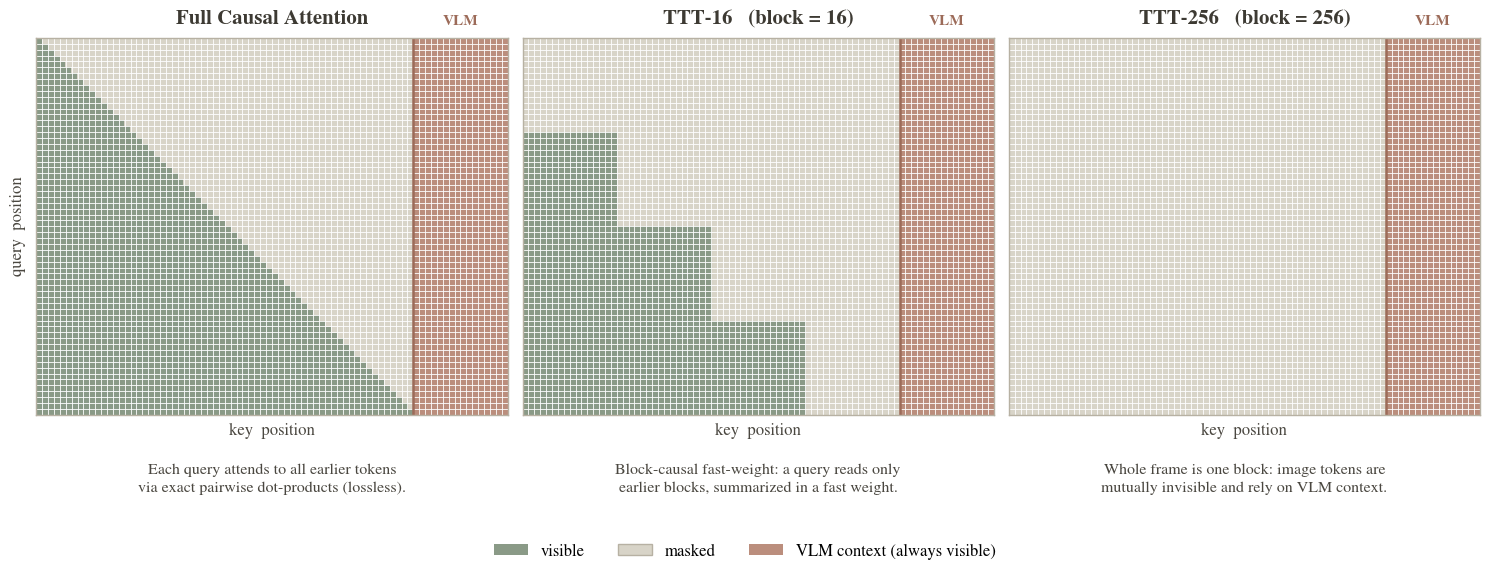

This chart was generated by the following Python code:
#!/usr/bin/env python3
"""Attention-mask comparison: full causal vs TTT-16 vs TTT-256.
Morandi palette, Times-like serif (Nimbus Roman), visible grid mask, per-panel captions.
Saves docs/attn_mask_comparison.png."""
import os
import numpy as np
import matplotlib
matplotlib.use("Agg")
import matplotlib.pyplot as plt
import matplotlib.font_manager as fm
from matplotlib.colors import ListedColormap
from matplotlib.patches import Patch

# ---- Times New Roman look via Nimbus Roman (metric-compatible) ----
_otf = "/usr/share/fonts/opentype/urw-base35/NimbusRoman-Regular.otf"
if os.path.exists(_otf):
    fm.fontManager.addfont(_otf)
    fm.fontManager.addfont("/usr/share/fonts/opentype/urw-base35/NimbusRoman-Bold.otf")
    SERIF = fm.FontProperties(fname=_otf).get_name()
else:
    SERIF = "DejaVu Serif"
plt.rcParams["font.family"] = SERIF
plt.rcParams["mathtext.fontset"] = "stix"

N = 64            # image tokens (scaled; real vision DiT = 256). 4 blocks of 16 = TTT-16 view.
BLK = 16          # TTT-16 block size; also the VLM-column width (= one staircase step)
NV = BLK          # VLM context width == chunk-16 step width (per request)

def full_causal(n):
    return np.tril(np.ones((n, n)))

def ttt_blockcausal(n, chunk):
    qb = (np.arange(n) // chunk)[:, None]; kb = (np.arange(n) // chunk)[None, :]
    return (kb < qb).astype(float)

def with_vlm(m):
    return np.hstack([m, np.full((m.shape[0], NV), 2.0)])

panels = [
    ("Full Causal Attention",
     with_vlm(full_causal(N)),
     "Each query attends to all earlier tokens\n"
     "via exact pairwise dot-products (lossless)."),
    ("TTT-16   (block = 16)",
     with_vlm(ttt_blockcausal(N, BLK)),
     "Block-causal fast-weight: a query reads only\n"
     "earlier blocks, summarized in a fast weight."),
    ("TTT-256   (block = 256)",
     with_vlm(ttt_blockcausal(N, N)),
     "Whole frame is one block: image tokens are\n"
     "mutually invisible and rely on VLM context."),
]

# Morandi palette: muted sage (visible), warm greige (masked), dusty terracotta (VLM)
cmap = ListedColormap(["#cdc9bd", "#8a9a87", "#bb8e7d"])   # 0 masked, 1 visible, 2 VLM
# imshow maps 0->masked,1->visible,2->VLM ; reorder so indices match codes
cmap = ListedColormap(["#d8d4c8", "#8a9a87", "#bb8e7d"])   # [masked, visible, VLM]

fig, axes = plt.subplots(1, 3, figsize=(15, 6.0))
GRID = "#ffffff"
for ax, (title, M, caption) in zip(axes, panels):
    ax.imshow(M, cmap=cmap, vmin=0, vmax=2, aspect="equal", interpolation="nearest")
    # visible grid lines between every cell
    ax.set_xticks(np.arange(-0.5, M.shape[1], 1), minor=True)
    ax.set_yticks(np.arange(-0.5, N, 1), minor=True)
    ax.grid(which="minor", color=GRID, lw=0.6)
    ax.tick_params(which="both", length=0)
    ax.set_xticks([]); ax.set_yticks([])
    ax.axvline(N - 0.5, color="#9c6b59", lw=1.8)         # image | VLM divider
    for s in ax.spines.values():
        s.set_edgecolor("#b7b1a3"); s.set_linewidth(1.0)
    ax.set_title(title, fontsize=15, fontweight="bold", pad=10, color="#3d3a33")
    ax.text(N + NV/2 - 0.5, -2.2, "VLM", color="#9c6b59", ha="center", va="bottom",
            fontsize=11, fontweight="bold")
    # caption below each panel
    ax.text(0.5, -0.13, caption, transform=ax.transAxes, ha="center", va="top",
            fontsize=11.5, color="#4a4740", linespacing=1.4)

axes[0].set_ylabel("query  position", fontsize=12, color="#4a4740")
for ax in axes:
    ax.set_xlabel("key  position", fontsize=12, color="#4a4740", labelpad=2)

legend = [Patch(facecolor="#8a9a87", label="visible"),
          Patch(facecolor="#d8d4c8", edgecolor="#b7b1a3", label="masked"),
          Patch(facecolor="#bb8e7d", label="VLM context (always visible)")]
fig.legend(handles=legend, loc="lower center", ncol=3, frameon=False,
           fontsize=12, bbox_to_anchor=(0.5, -0.02))
plt.tight_layout(rect=[0, 0.12, 1, 1])
out = "docs/attn_mask_comparison.png"
os.makedirs("docs", exist_ok=True)
plt.savefig(out, dpi=170, bbox_inches="tight")
print("saved", out, "| font:", SERIF)
